Image classification data set "imgs" (gjlahman/Convolutional_Neural_Net on GitHub). Class labels (2): hot dog, not hot dog.

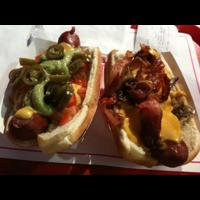
Label: hot dog

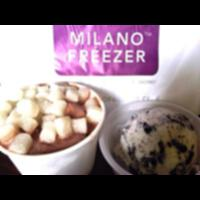
Label: not hot dog

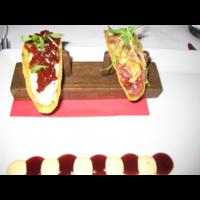
Label: not hot dog

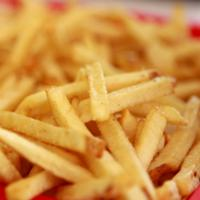
Label: not hot dog

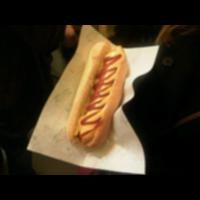
Label: hot dog

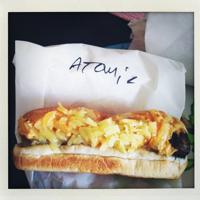
Label: hot dog
